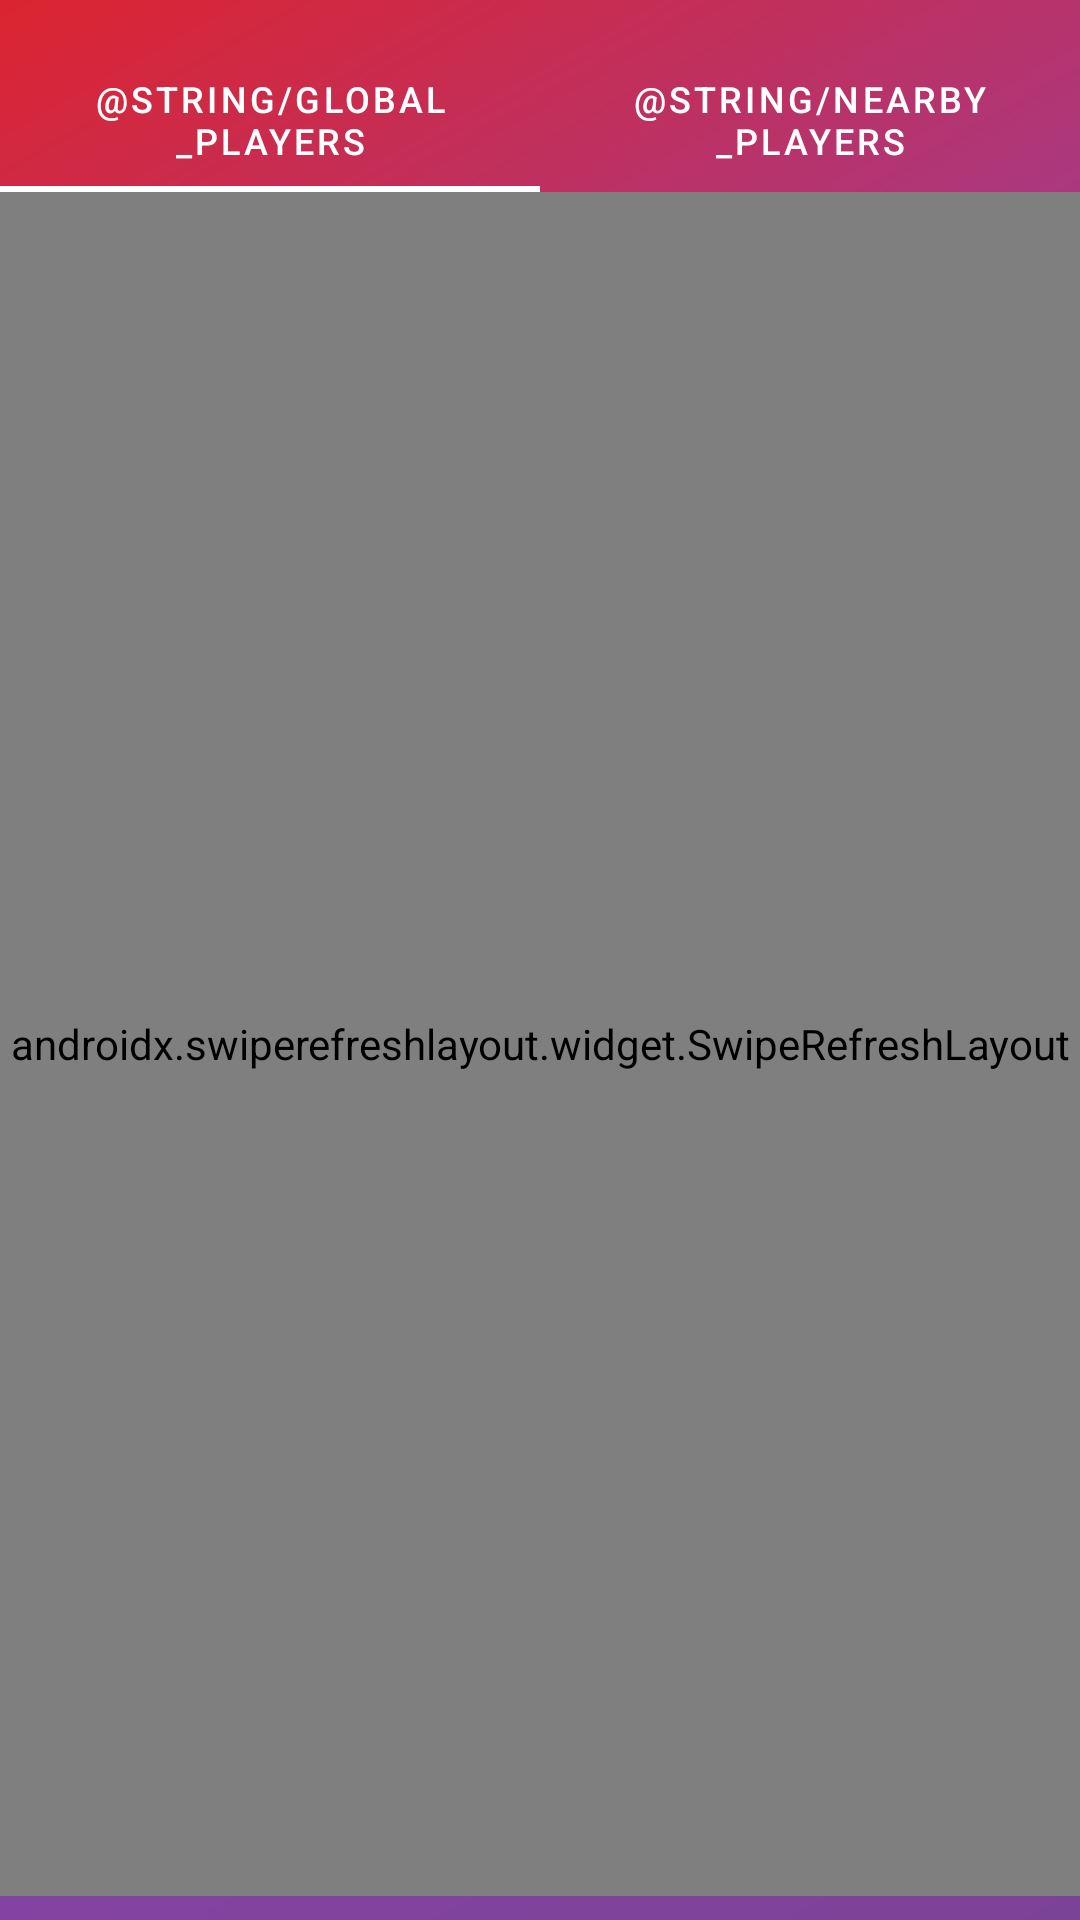

The Android layout XML behind this screen, and the referenced resources:
<!-- AndroidManifest.xml: application theme Theme.NumberDetective -->
<!-- res/layout/fragment_leaderboard.xml -->
<?xml version="1.0" encoding="utf-8"?>
<androidx.constraintlayout.widget.ConstraintLayout xmlns:android="http://schemas.android.com/apk/res/android"
    xmlns:app="http://schemas.android.com/apk/res-auto"
    android:layout_width="match_parent"
    android:layout_height="match_parent"
    android:background="@drawable/gradient_background">

    <com.google.android.material.tabs.TabLayout
        android:id="@+id/tabLayout"
        android:layout_width="match_parent"
        android:layout_height="wrap_content"
        android:layout_marginTop="16dp"
        android:background="@android:color/transparent"
        app:layout_constraintTop_toTopOf="parent"
        app:tabTextColor="@android:color/white"
        app:tabSelectedTextColor="@android:color/white"
        app:tabIndicatorColor="@android:color/white"
        app:tabMode="fixed">

        <com.google.android.material.tabs.TabItem
            android:layout_width="wrap_content"
            android:layout_height="wrap_content"
            android:text="@string/global_players" />

        <com.google.android.material.tabs.TabItem
            android:layout_width="wrap_content"
            android:layout_height="wrap_content"
            android:text="@string/nearby_players" />

    </com.google.android.material.tabs.TabLayout>

    <androidx.swiperefreshlayout.widget.SwipeRefreshLayout
        android:id="@+id/swipeRefreshLayout"
        android:layout_width="0dp"
        android:layout_height="0dp"
        app:layout_constraintBottom_toTopOf="@id/adContainer"
        app:layout_constraintEnd_toEndOf="parent"
        app:layout_constraintStart_toStartOf="parent"
        app:layout_constraintTop_toBottomOf="@id/tabLayout">

        <FrameLayout
            android:layout_width="match_parent"
            android:layout_height="match_parent">

            <androidx.recyclerview.widget.RecyclerView
                android:id="@+id/leaderboardRecyclerView"
                android:layout_width="match_parent"
                android:layout_height="match_parent"
                android:layout_marginHorizontal="16dp"
                android:clipToPadding="false"
                android:paddingVertical="8dp" />

            <androidx.recyclerview.widget.RecyclerView
                android:id="@+id/nearbyPlayersRecyclerView"
                android:layout_width="match_parent"
                android:layout_height="match_parent"
                android:layout_marginHorizontal="16dp"
                android:clipToPadding="false"
                android:paddingVertical="8dp"
                android:visibility="gone" />

            <ProgressBar
                android:id="@+id/progressBar"
                android:layout_width="wrap_content"
                android:layout_height="wrap_content"
                android:layout_gravity="center"
                android:visibility="gone" />

        </FrameLayout>

    </androidx.swiperefreshlayout.widget.SwipeRefreshLayout>

    <FrameLayout
        android:id="@+id/adContainer"
        android:layout_width="match_parent"
        android:layout_height="wrap_content"
        android:layout_marginBottom="8dp"
        app:layout_constraintBottom_toBottomOf="parent" />

</androidx.constraintlayout.widget.ConstraintLayout>
<!-- resources referenced by this layout -->
<resources>
  <!-- drawable gradient_background (drawable) -->
  <?xml version="1.0" encoding="utf-8"?>
  <shape xmlns:android="http://schemas.android.com/apk/res/android"
      android:shape="rectangle">
      <gradient
          android:angle="135"
          android:startColor="#7B4397"
          android:centerColor="#8E44AD"
          android:endColor="#DC2430"
          android:type="linear"
          android:centerX="0.5"
          android:centerY="0.5"/>
      <corners android:radius="0dp"/>
  </shape>
  <style name="Theme.NumberDetective" parent="Theme.MaterialComponents.DayNight.NoActionBar">
          
          <item name="colorPrimary">@color/colorPrimary</item>
          <item name="colorPrimaryDark">@color/colorPrimaryDark</item>
          <item name="colorAccent">@color/colorAccent</item>
          
          
          <item name="android:windowBackground">@color/colorBackground</item>
          
          
          <item name="android:windowTranslucentStatus">true</item>
          <item name="android:windowDrawsSystemBarBackgrounds">true</item>
          <item name="android:statusBarColor">@android:color/transparent</item>
          
          
          <item name="android:textColor">@color/colorText</item>
          <item name="android:textColorSecondary">@color/colorTextSecondary</item>
          
          
          <item name="materialButtonStyle">@style/Widget.App.Button</item>
      </style>
  <color name="colorPrimary">@color/purple_500</color>
  <color name="colorPrimaryDark">@color/purple_700</color>
  <color name="colorAccent">@color/teal_200</color>
  <color name="colorBackground">#F5F5F5</color>
  <color name="colorText">#212121</color>
  <color name="colorTextSecondary">#757575</color>
  <style name="Widget.App.Button" parent="Widget.MaterialComponents.Button">
          <item name="materialThemeOverlay">@style/ThemeOverlay.App.Button</item>
      </style>
  <color name="purple_500">#FF6200EE</color>
  <color name="purple_700">#FF3700B3</color>
  <color name="teal_200">#FF03DAC5</color>
  <style name="ThemeOverlay.App.Button" parent="">
          <item name="colorPrimary">@android:color/transparent</item>
          <item name="colorOnPrimary">@android:color/white</item>
      </style>
</resources>
